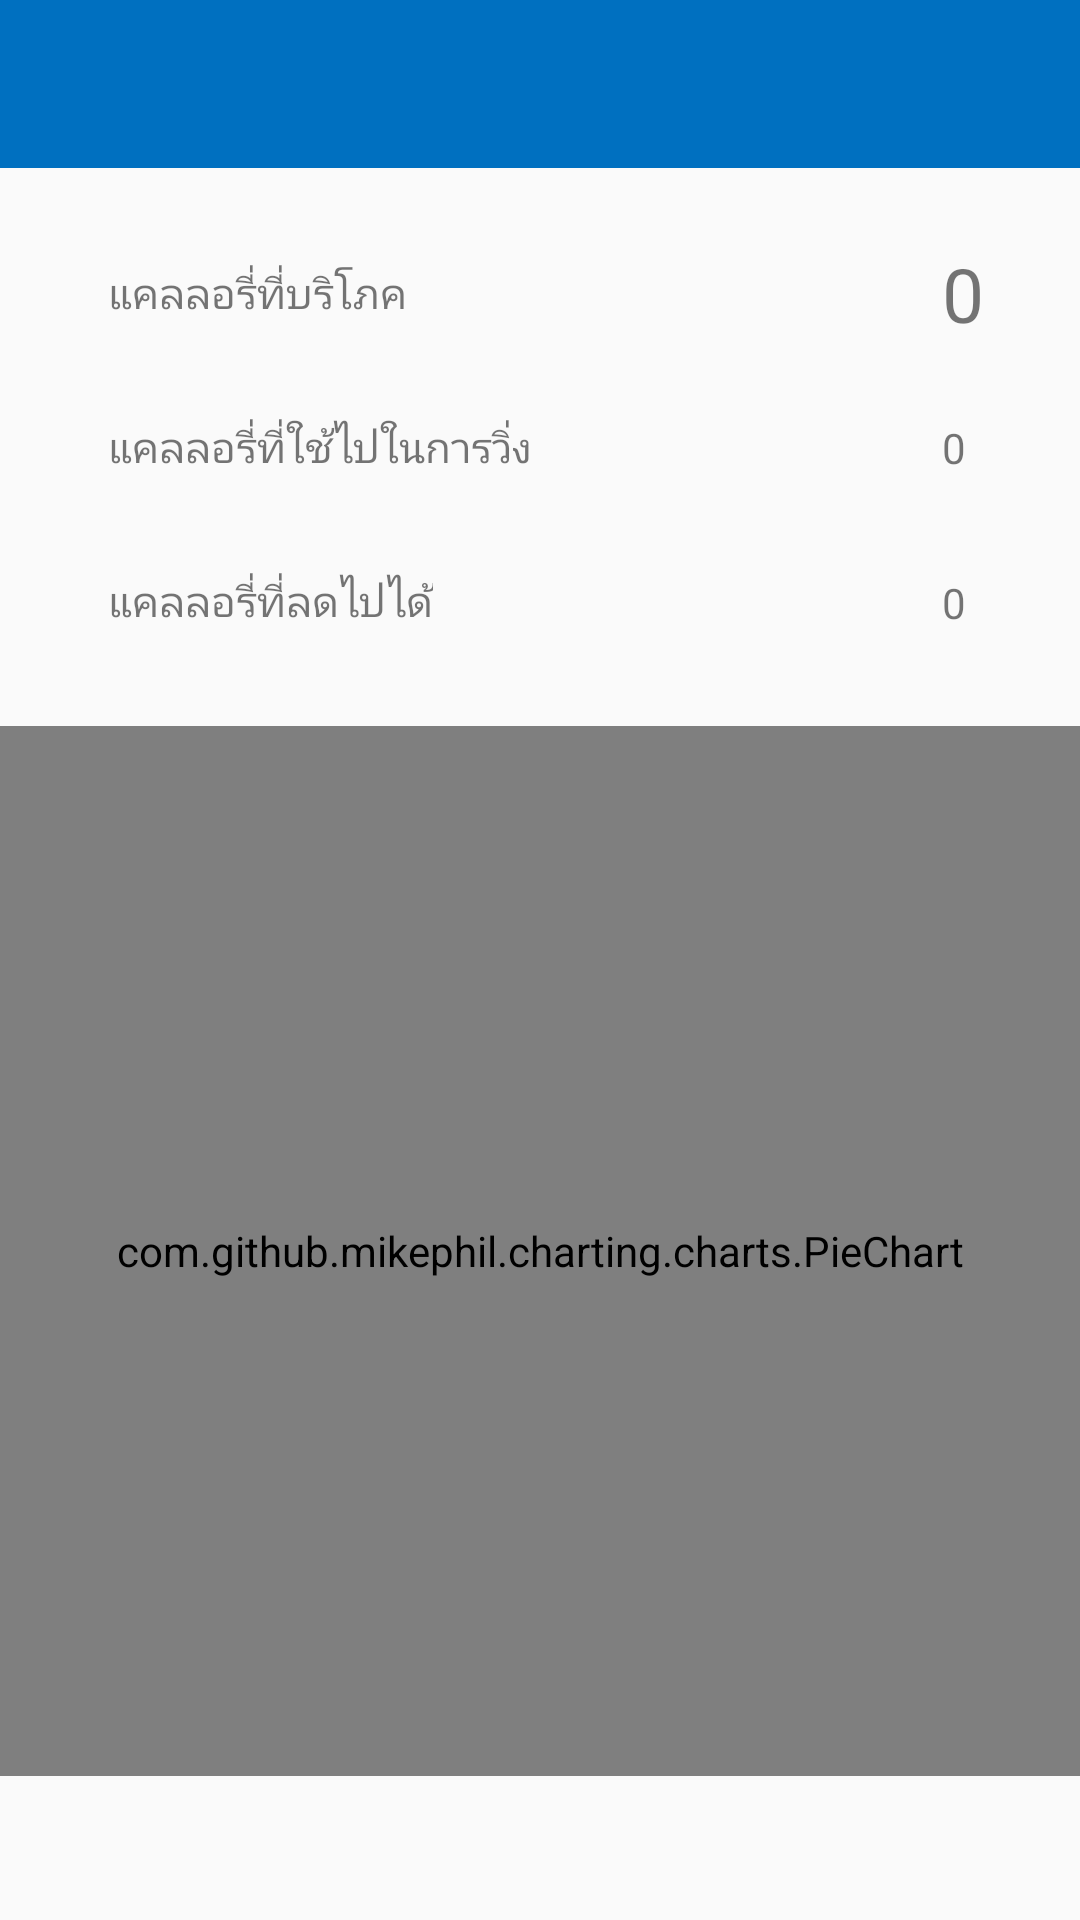

Produce the Android XML layout that renders to this screen, including the resource entries it uses.
<!-- AndroidManifest.xml: application theme Theme.AppCompat.Light.NoActionBar -->
<!-- res/layout/activity_caloriesreport.xml -->
<?xml version="1.0" encoding="utf-8"?>
<android.support.constraint.ConstraintLayout
        xmlns:android="http://schemas.android.com/apk/res/android"
        xmlns:tools="http://schemas.android.com/tools"
        xmlns:app="http://schemas.android.com/apk/res-auto"
        android:layout_width="match_parent"
        android:layout_height="match_parent"
        tools:context=".CaloriesReport">

    <include android:layout_width="0dp" android:layout_height="wrap_content" layout="@layout/main_toolbar"
             app:layout_constraintStart_toStartOf="parent"
             app:layout_constraintEnd_toEndOf="parent"
             app:layout_constraintTop_toTopOf="parent"/>
    <TextView
            android:text="แคลลอรี่ที่บริโภค"
            android:layout_width="wrap_content"
            android:layout_height="wrap_content"
            android:id="@+id/textView41"
            app:layout_constraintStart_toStartOf="parent"
            android:layout_marginStart="36dp" app:layout_constraintTop_toBottomOf="@+id/mtoolbar"
            android:layout_marginTop="32dp"/>
    <com.github.mikephil.charting.charts.PieChart
            android:id="@+id/calchart"
            android:layout_width="match_parent"
            android:layout_height="350dp"
            android:padding="20dp"
            app:layout_constraintStart_toStartOf="parent"
            app:layout_constraintTop_toBottomOf="@+id/textView62" app:layout_constraintEnd_toEndOf="parent"
            android:layout_marginTop="32dp"/>
    <TextView
            android:textSize="25dp"
            android:layout_width="wrap_content"
            android:layout_height="wrap_content"
            android:id="@+id/calcharttotal"
            app:layout_constraintTop_toTopOf="@+id/textView41" app:layout_constraintEnd_toEndOf="parent"
            android:layout_marginEnd="32dp" app:layout_constraintBottom_toBottomOf="@+id/textView41" android:text="0"/>
    <TextView
            android:text="แคลลอรี่ที่ใช้ไปในการวิ่ง"
            android:layout_width="wrap_content"
            android:layout_height="wrap_content"
            android:id="@+id/textView53" app:layout_constraintStart_toStartOf="@+id/textView41"
            android:layout_marginTop="32dp"
            app:layout_constraintTop_toBottomOf="@+id/textView41"/>
    <TextView
            android:layout_width="wrap_content"
            android:layout_height="wrap_content"
            android:id="@+id/runningText"
            app:layout_constraintBottom_toBottomOf="@+id/textView53"
            app:layout_constraintTop_toTopOf="@+id/textView53" app:layout_constraintStart_toStartOf="@+id/calcharttotal"
            android:text="0"/>
    <TextView
            android:text="แคลลอรี่ที่ลดไปได้"
            android:layout_width="wrap_content"
            android:layout_height="wrap_content"
            android:id="@+id/textView62" app:layout_constraintStart_toStartOf="@+id/textView53"
            android:layout_marginTop="32dp" app:layout_constraintTop_toBottomOf="@+id/textView53"/>
    <TextView
            android:text="0"
            android:layout_width="wrap_content"
            android:layout_height="18dp"
            android:id="@+id/eatsubcal"
            app:layout_constraintStart_toStartOf="@+id/runningText"
            app:layout_constraintTop_toTopOf="@+id/textView62"
            app:layout_constraintBottom_toBottomOf="@+id/textView62"/>
</android.support.constraint.ConstraintLayout>
<!-- res/layout/main_toolbar.xml (included above) -->
<?xml version="1.0" encoding="utf-8"?>
<android.support.v7.widget.Toolbar
        xmlns:android="http://schemas.android.com/apk/res/android"
        xmlns:app="http://schemas.android.com/apk/res-auto"
        android:background="@color/colorPrimary"
        android:id="@+id/mtoolbar"
        app:titleTextColor="@color/white"
        app:subtitleTextColor="@color/white"
        android:layout_width="match_parent"
        android:layout_height="wrap_content"
        style="@style/AppTheme" >

</android.support.v7.widget.Toolbar>
<!-- resources referenced by this layout -->
<resources>
  <color name="colorPrimary">#0070C0</color>
  <color name="white">#ffffff</color>
  <style name="AppTheme" parent="Theme.Design.NoActionBar">
          
          <item name="colorPrimary">@color/colorPrimary</item>
          <item name="colorPrimaryDark">@color/colorPrimaryDark</item>
          <item name="colorAccent">@color/colorAccent</item>
      </style>
  <color name="colorPrimaryDark">#005897</color>
  <color name="colorAccent">#D81B60</color>
</resources>
